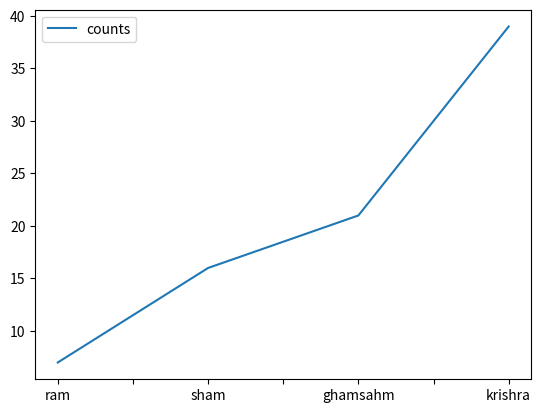
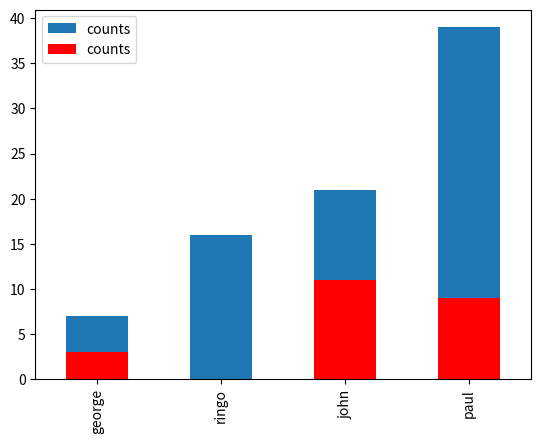
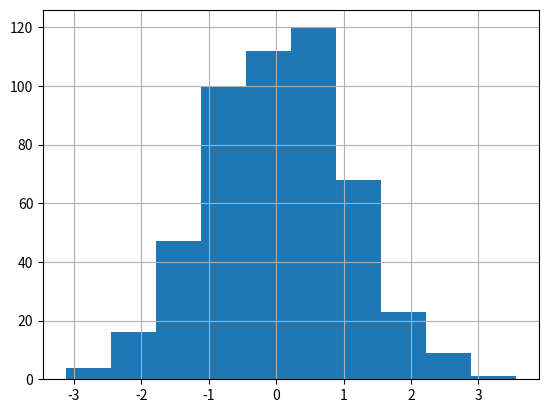

The matplotlib source for these figures, in order:
# -*- coding: utf-8 -*-
"""
Created on Fri Aug  4 14:37:57 2023

@author: icon
"""
import pandas as pd
songs_66=pd.Series([3,None,11,9],
                   index=["george","ringo","john","paul"],
                   name="counts")
songs_69=pd.Series([7,16,21,39],
                   index=["ram","sham","ghamsahm","krishra"],
                   name="counts")
import matplotlib.pyplot as plt

fig = plt.figure()  # open canvas
songs_69.plot()
plt.legend()

################################

fig = plt.figure()
songs_69.plot(kind='bar')
songs_66.plot(kind='bar',color='r')
plt.legend()

################################

import numpy as np
data = pd.Series(np.random.randn(500),name="500 random number")
fig=plt.figure()
ax=fig.add_subplot(111)
data.hist()

############################################################
